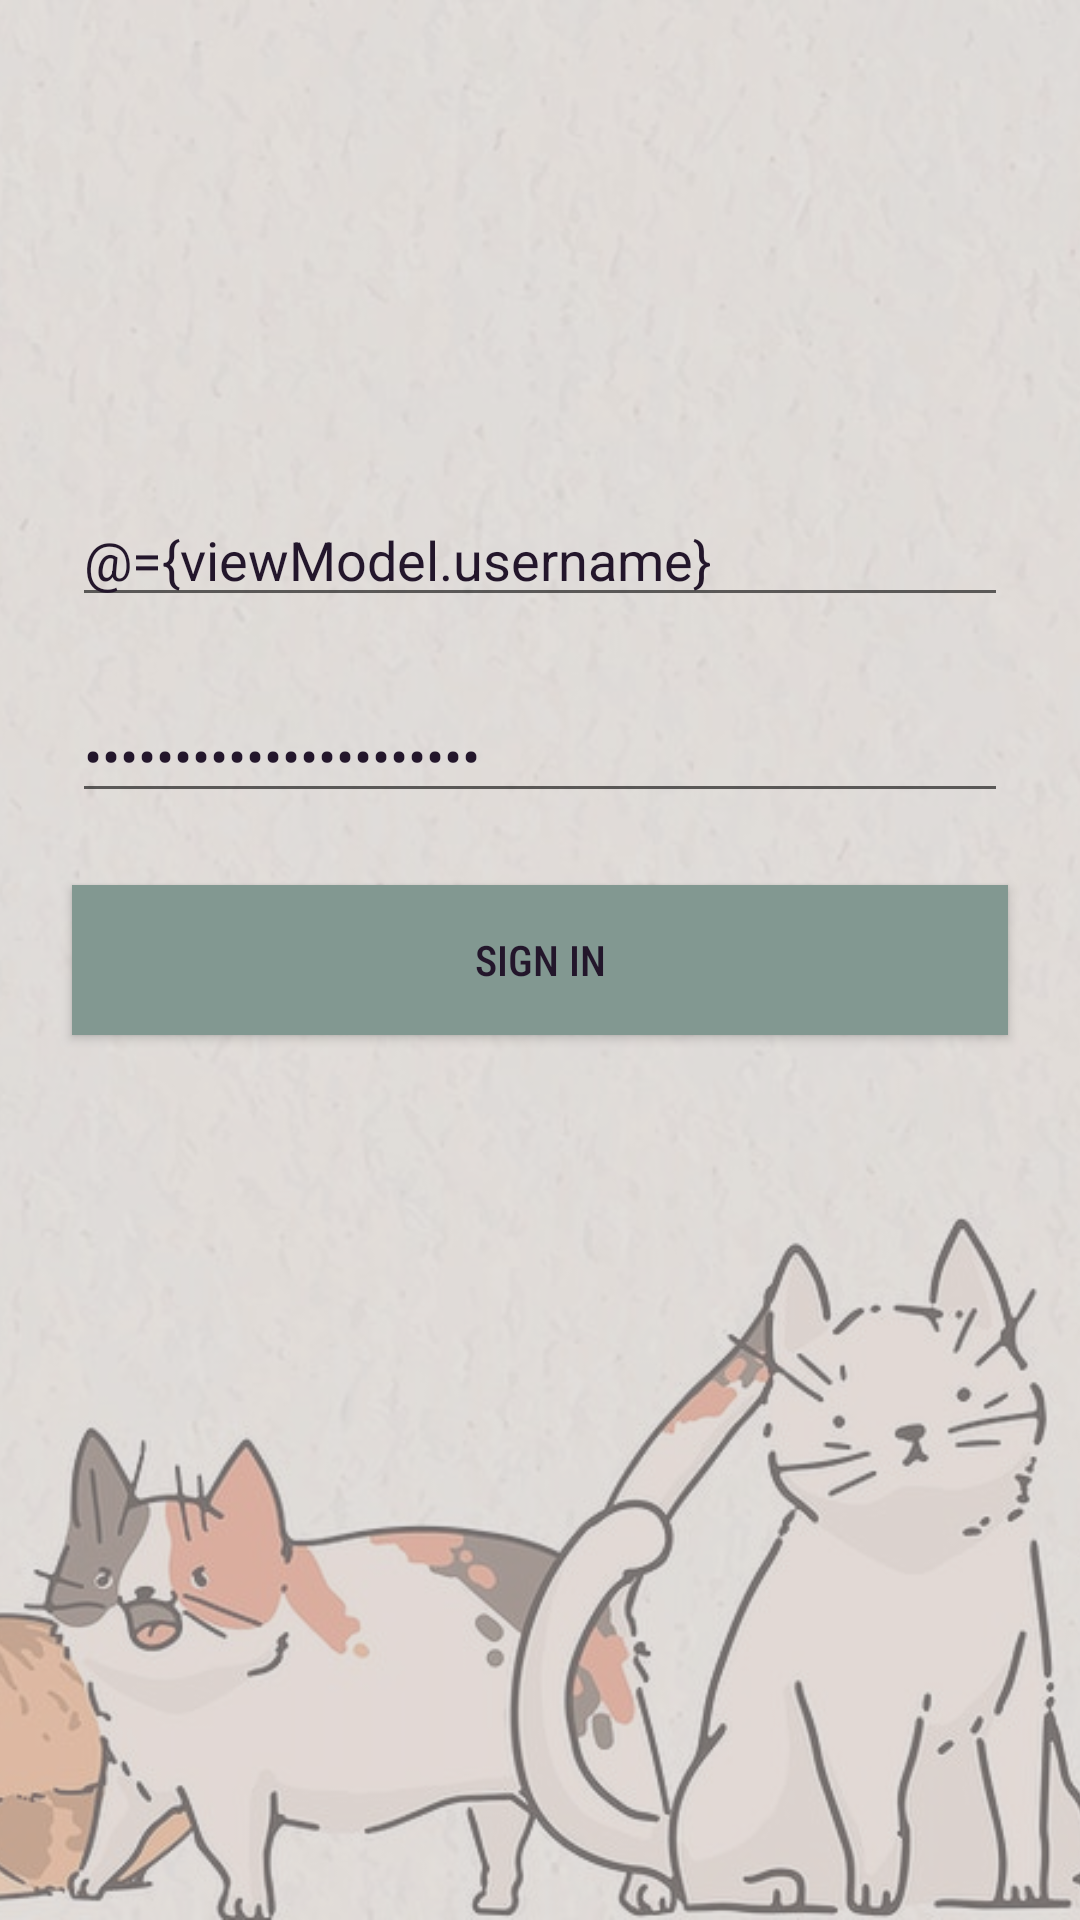

The Android layout XML behind this screen, and the referenced resources:
<!-- AndroidManifest.xml: application theme AppTheme -->
<!-- res/layout/login_activity.xml -->
<?xml version="1.0" encoding="utf-8"?>
<layout xmlns:android="http://schemas.android.com/apk/res/android"
    xmlns:app="http://schemas.android.com/apk/res-auto">

    <data>

        <variable
            name="viewModel"
            type="com.catganisation.catalog.presentation.login.LoginViewModel" />
    </data>

    <androidx.constraintlayout.widget.ConstraintLayout
        android:layout_width="match_parent"
        android:layout_height="match_parent">

        <ImageView
            android:layout_width="match_parent"
            android:layout_height="match_parent"
            android:scaleType="centerCrop"
            android:src="@drawable/landing_bg" />

        <View
            android:layout_width="match_parent"
            android:layout_height="match_parent"
            android:background="@color/bg_overlay" />

        <EditText
            android:id="@+id/usernameTV"
            android:layout_width="0dp"
            android:layout_height="wrap_content"
            android:layout_marginStart="@dimen/xlarge_margin"
            android:layout_marginEnd="@dimen/xlarge_margin"
            android:layout_marginBottom="@dimen/xlarge_margin"
            android:hint="@string/username"
            android:imeOptions="actionNext"
            android:inputType="textEmailAddress"
            android:text="@={viewModel.username}"
            android:textColor="@color/colorPrimaryDark"
            android:textColorHint="@color/title"
            android:textSize="@dimen/text_size_header"
            app:layout_constraintBottom_toTopOf="@+id/passwordTV"
            app:layout_constraintEnd_toEndOf="parent"
            app:layout_constraintStart_toStartOf="parent" />

        <EditText
            android:id="@+id/passwordTV"
            android:layout_width="0dp"
            android:layout_height="wrap_content"
            android:layout_marginBottom="@dimen/xlarge_margin"
            android:hint="@string/password"
            android:imeOptions="actionDone"
            android:inputType="textPassword"
            android:text="@={viewModel.password}"
            android:textColor="@color/colorPrimaryDark"
            android:textColorHint="@color/title"
            android:textSize="@dimen/text_size_header"
            app:layout_constraintBottom_toTopOf="@+id/loginBtn"
            app:layout_constraintEnd_toEndOf="@+id/usernameTV"
            app:layout_constraintStart_toStartOf="@+id/usernameTV" />

        <Button
            android:id="@+id/loginBtn"
            android:layout_width="0dp"
            android:layout_height="@dimen/button_height"
            android:background="@color/colorPrimary"
            android:enabled="@{!viewModel.isLoading()}"
            android:fontFamily="sans-serif-condensed-medium"
            android:foreground="?attr/selectableItemBackground"
            android:onClick="@{() -> viewModel.login()}"
            android:text="@string/sign_in"
            android:textColor="@color/colorPrimaryDark"
            android:textSize="@dimen/text_size_title"
            app:layout_constraintBottom_toBottomOf="parent"
            app:layout_constraintEnd_toEndOf="@+id/usernameTV"
            app:layout_constraintStart_toStartOf="@+id/usernameTV"
            app:layout_constraintTop_toTopOf="parent" />
    </androidx.constraintlayout.widget.ConstraintLayout>
</layout>
<!-- resources referenced by this layout -->
<resources>
  <color name="bg_overlay">#88C8C4C4</color>
  <color name="colorPrimary">#829891</color>
  <color name="colorPrimaryDark">#23162b</color>
  <color name="title">#1C1C1C</color>
  <dimen name="button_height">50dp</dimen>
  <dimen name="text_size_header">18sp</dimen>
  <dimen name="text_size_title">14sp</dimen>
  <dimen name="xlarge_margin">24dp</dimen>
  <!-- drawable landing_bg: jpg bitmap (drawable-xxhdpi, 126436 bytes) -->
  <string name="password">Password</string>
  <string name="sign_in">Sign in</string>
  <string name="username">Username</string>
  <style name="AppTheme" parent="Theme.AppCompat.Light.DarkActionBar">
          
          <item name="colorPrimary">@color/colorPrimary</item>
          <item name="colorPrimaryDark">@color/colorPrimaryDark</item>
          <item name="colorAccent">@color/colorAccent</item>
      </style>
  <color name="colorAccent">#E0A75D</color>
</resources>
